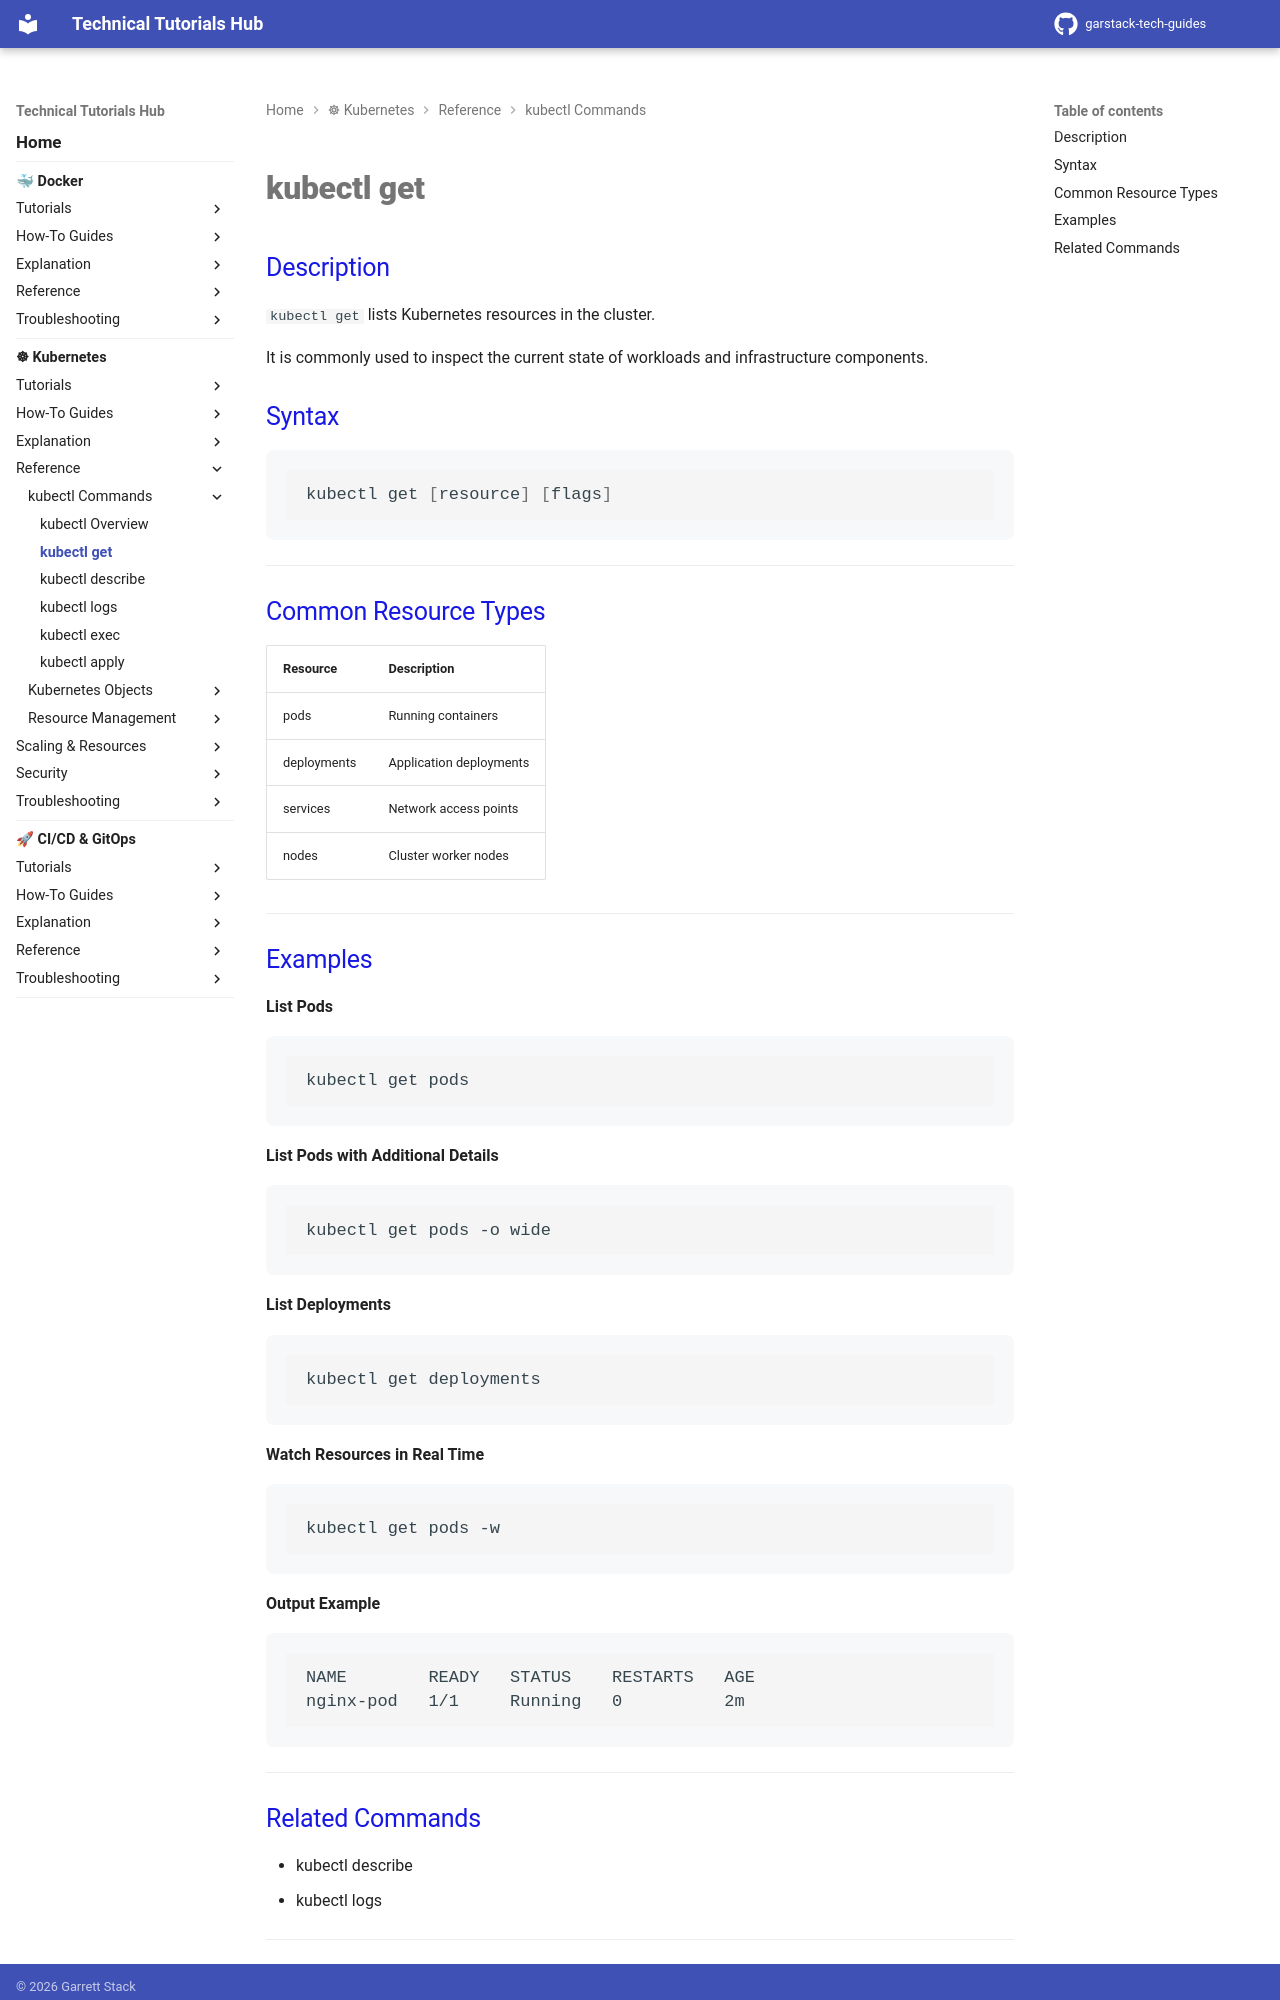

repository: garstack1/gstack-tech-guides · page: kubernetes/reference/kubectl/kubectl-get/index.html · generator: mkdocs

# kubectl get

## Description

`kubectl get` lists Kubernetes resources in the cluster.

It is commonly used to inspect the current state of workloads and infrastructure components.

## Syntax

```bash
kubectl get [resource] [flags]
```


---
## Common Resource Types

| Resource | Description |
|----------|-------------|
| pods | Running containers |
| deployments | Application deployments |
| services | Network access points |
| nodes | Cluster worker nodes |


---
## Examples

**List Pods**
```bash
kubectl get pods
```


**List Pods with Additional Details**
```bash
kubectl get pods -o wide
```


**List Deployments**
```bash
kubectl get deployments
```


**Watch Resources in Real Time**
```bash
kubectl get pods -w
```


**Output Example**
```text
NAME        READY   STATUS    RESTARTS   AGE
nginx-pod   1/1     Running   0          2m
```

---
